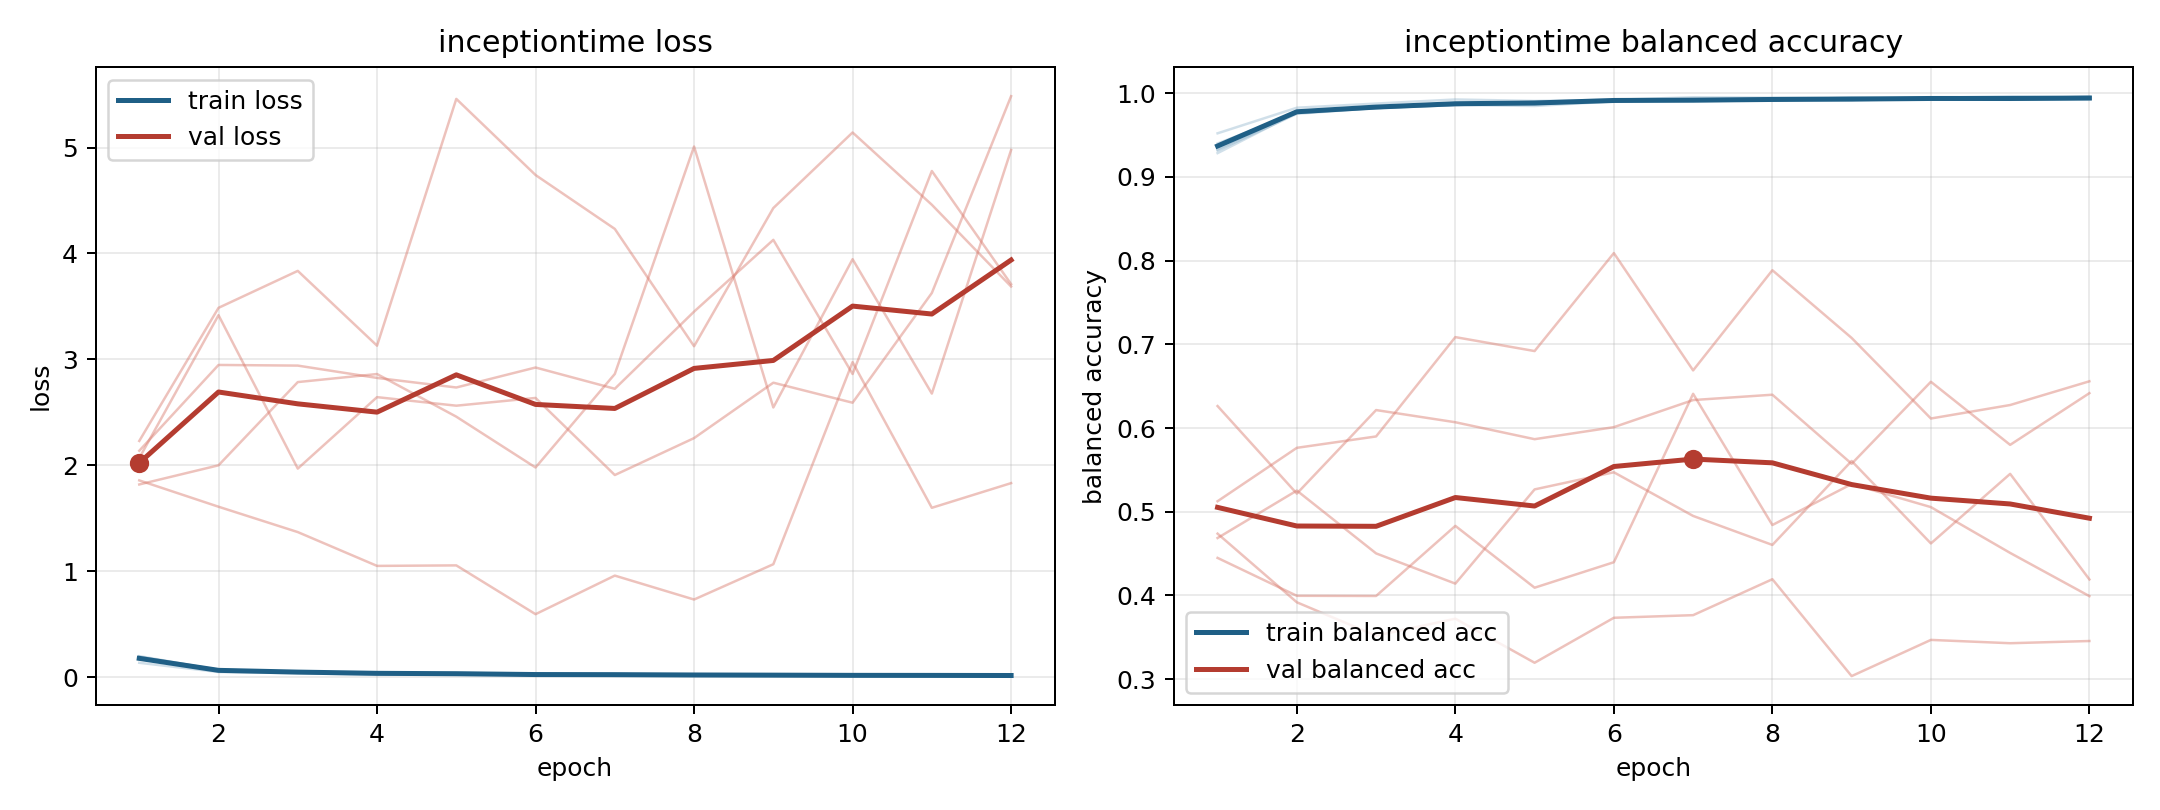

The data file committed next to this chart (first rows):
model, fold, epoch, train_loss, train_balanced_accuracy, val_loss, val_balanced_accuracy
inceptiontime, 1, 1, 0.1367, 0.9522, 2.231, 0.4738
inceptiontime, 1, 2, 0.04957, 0.9827, 3.487, 0.3918
inceptiontime, 1, 3, 0.03925, 0.9877, 3.836, 0.3519
inceptiontime, 1, 4, 0.02294, 0.9926, 3.13, 0.3722
inceptiontime, 1, 5, 0.02593, 0.9908, 5.459, 0.3196
inceptiontime, 1, 6, 0.0225, 0.9922, 4.741, 0.3733
inceptiontime, 1, 7, 0.01387, 0.9953, 4.232, 0.3764
inceptiontime, 1, 8, 0.01641, 0.9948, 3.125, 0.4194
inceptiontime, 1, 9, 0.01683, 0.9945, 4.429, 0.3036
inceptiontime, 1, 10, 0.0161, 0.9945, 5.142, 0.3469
inceptiontime, 1, 11, 0.01106, 0.9965, 4.46, 0.3429
inceptiontime, 1, 12, 0.01343, 0.9949, 3.688, 0.3456
inceptiontime, 2, 1, 0.1929, 0.9317, 2.138, 0.6263
inceptiontime, 2, 2, 0.07094, 0.9755, 2.948, 0.5217
inceptiontime, 2, 3, 0.0517, 0.9825, 2.942, 0.6215
inceptiontime, 2, 4, 0.04296, 0.9859, 2.825, 0.607
inceptiontime, 2, 5, 0.03241, 0.9894, 2.735, 0.5867
inceptiontime, 2, 6, 0.02576, 0.9917, 2.924, 0.6011
inceptiontime, 2, 7, 0.02565, 0.9912, 2.723, 0.6335
inceptiontime, 2, 8, 0.02174, 0.9928, 3.451, 0.6398
inceptiontime, 2, 9, 0.02195, 0.9921, 4.129, 0.5573
inceptiontime, 2, 10, 0.01578, 0.9948, 2.863, 0.6553
inceptiontime, 2, 11, 0.02041, 0.9923, 4.779, 0.5799
inceptiontime, 2, 12, 0.01869, 0.9934, 3.71, 0.6417
inceptiontime, 3, 1, 0.1721, 0.94, 1.82, 0.4686
inceptiontime, 3, 2, 0.07104, 0.9764, 2.001, 0.5253
inceptiontime, 3, 3, 0.05194, 0.9828, 2.786, 0.4503
inceptiontime, 3, 4, 0.04051, 0.9861, 2.862, 0.4141
inceptiontime, 3, 5, 0.04354, 0.9848, 2.46, 0.5267
inceptiontime, 3, 6, 0.02854, 0.9903, 1.98, 0.5472
inceptiontime, 3, 7, 0.02747, 0.991, 2.863, 0.495
inceptiontime, 3, 8, 0.02324, 0.9919, 5.01, 0.4604
inceptiontime, 3, 9, 0.02399, 0.9917, 2.547, 0.5607
inceptiontime, 3, 10, 0.01819, 0.9934, 3.946, 0.4622
inceptiontime, 3, 11, 0.01571, 0.9944, 2.678, 0.5453
inceptiontime, 3, 12, 0.01469, 0.9945, 4.976, 0.4191
inceptiontime, 4, 1, 0.1998, 0.9285, 1.858, 0.5126
inceptiontime, 4, 2, 0.06873, 0.9768, 1.61, 0.5764
inceptiontime, 4, 3, 0.04933, 0.9824, 1.37, 0.59
inceptiontime, 4, 4, 0.04326, 0.9859, 1.051, 0.7087
inceptiontime, 4, 5, 0.03104, 0.9902, 1.056, 0.692
inceptiontime, 4, 6, 0.02792, 0.9911, 0.5955, 0.8091
inceptiontime, 4, 7, 0.03012, 0.9901, 0.9597, 0.6689
inceptiontime, 4, 8, 0.0225, 0.9921, 0.7338, 0.7886
inceptiontime, 4, 9, 0.02208, 0.9921, 1.067, 0.7077
inceptiontime, 4, 10, 0.01917, 0.9934, 2.975, 0.6114
inceptiontime, 4, 11, 0.02404, 0.9923, 1.6, 0.6275
inceptiontime, 4, 12, 0.02394, 0.9928, 1.833, 0.6559
inceptiontime, 5, 1, 0.1914, 0.9327, 2.068, 0.4449
inceptiontime, 5, 2, 0.06626, 0.9783, 3.418, 0.3996
inceptiontime, 5, 3, 0.05196, 0.9823, 1.97, 0.3994
inceptiontime, 5, 4, 0.03667, 0.9871, 2.644, 0.4831
inceptiontime, 5, 5, 0.03483, 0.9867, 2.563, 0.4093
inceptiontime, 5, 6, 0.02467, 0.9917, 2.637, 0.4397
inceptiontime, 5, 7, 0.0265, 0.9914, 1.909, 0.6409
inceptiontime, 5, 8, 0.02426, 0.9916, 2.257, 0.4842
inceptiontime, 5, 9, 0.01531, 0.9951, 2.781, 0.5331
inceptiontime, 5, 10, 0.02145, 0.993, 2.591, 0.5056
inceptiontime, 5, 11, 0.01741, 0.9935, 3.627, 0.4508
inceptiontime, 5, 12, 0.01274, 0.9961, 5.485, 0.3992
